3-way image classification set "images_224" from GitHub (alekkiq/neural-networks-g5); label vocabulary: bottles, cups, plates.

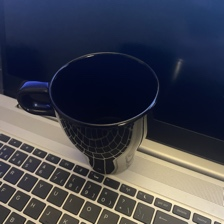
Label: cups

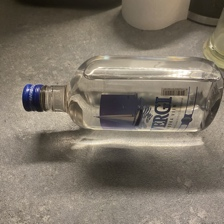
Label: bottles

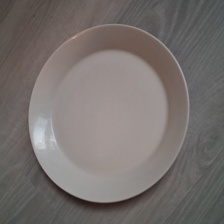
Label: plates

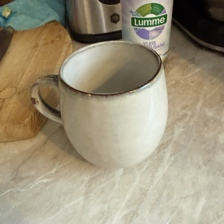
Label: cups

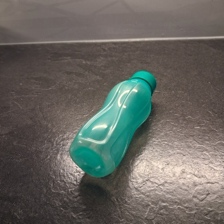
Label: bottles

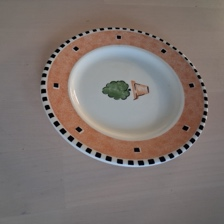
Label: plates
